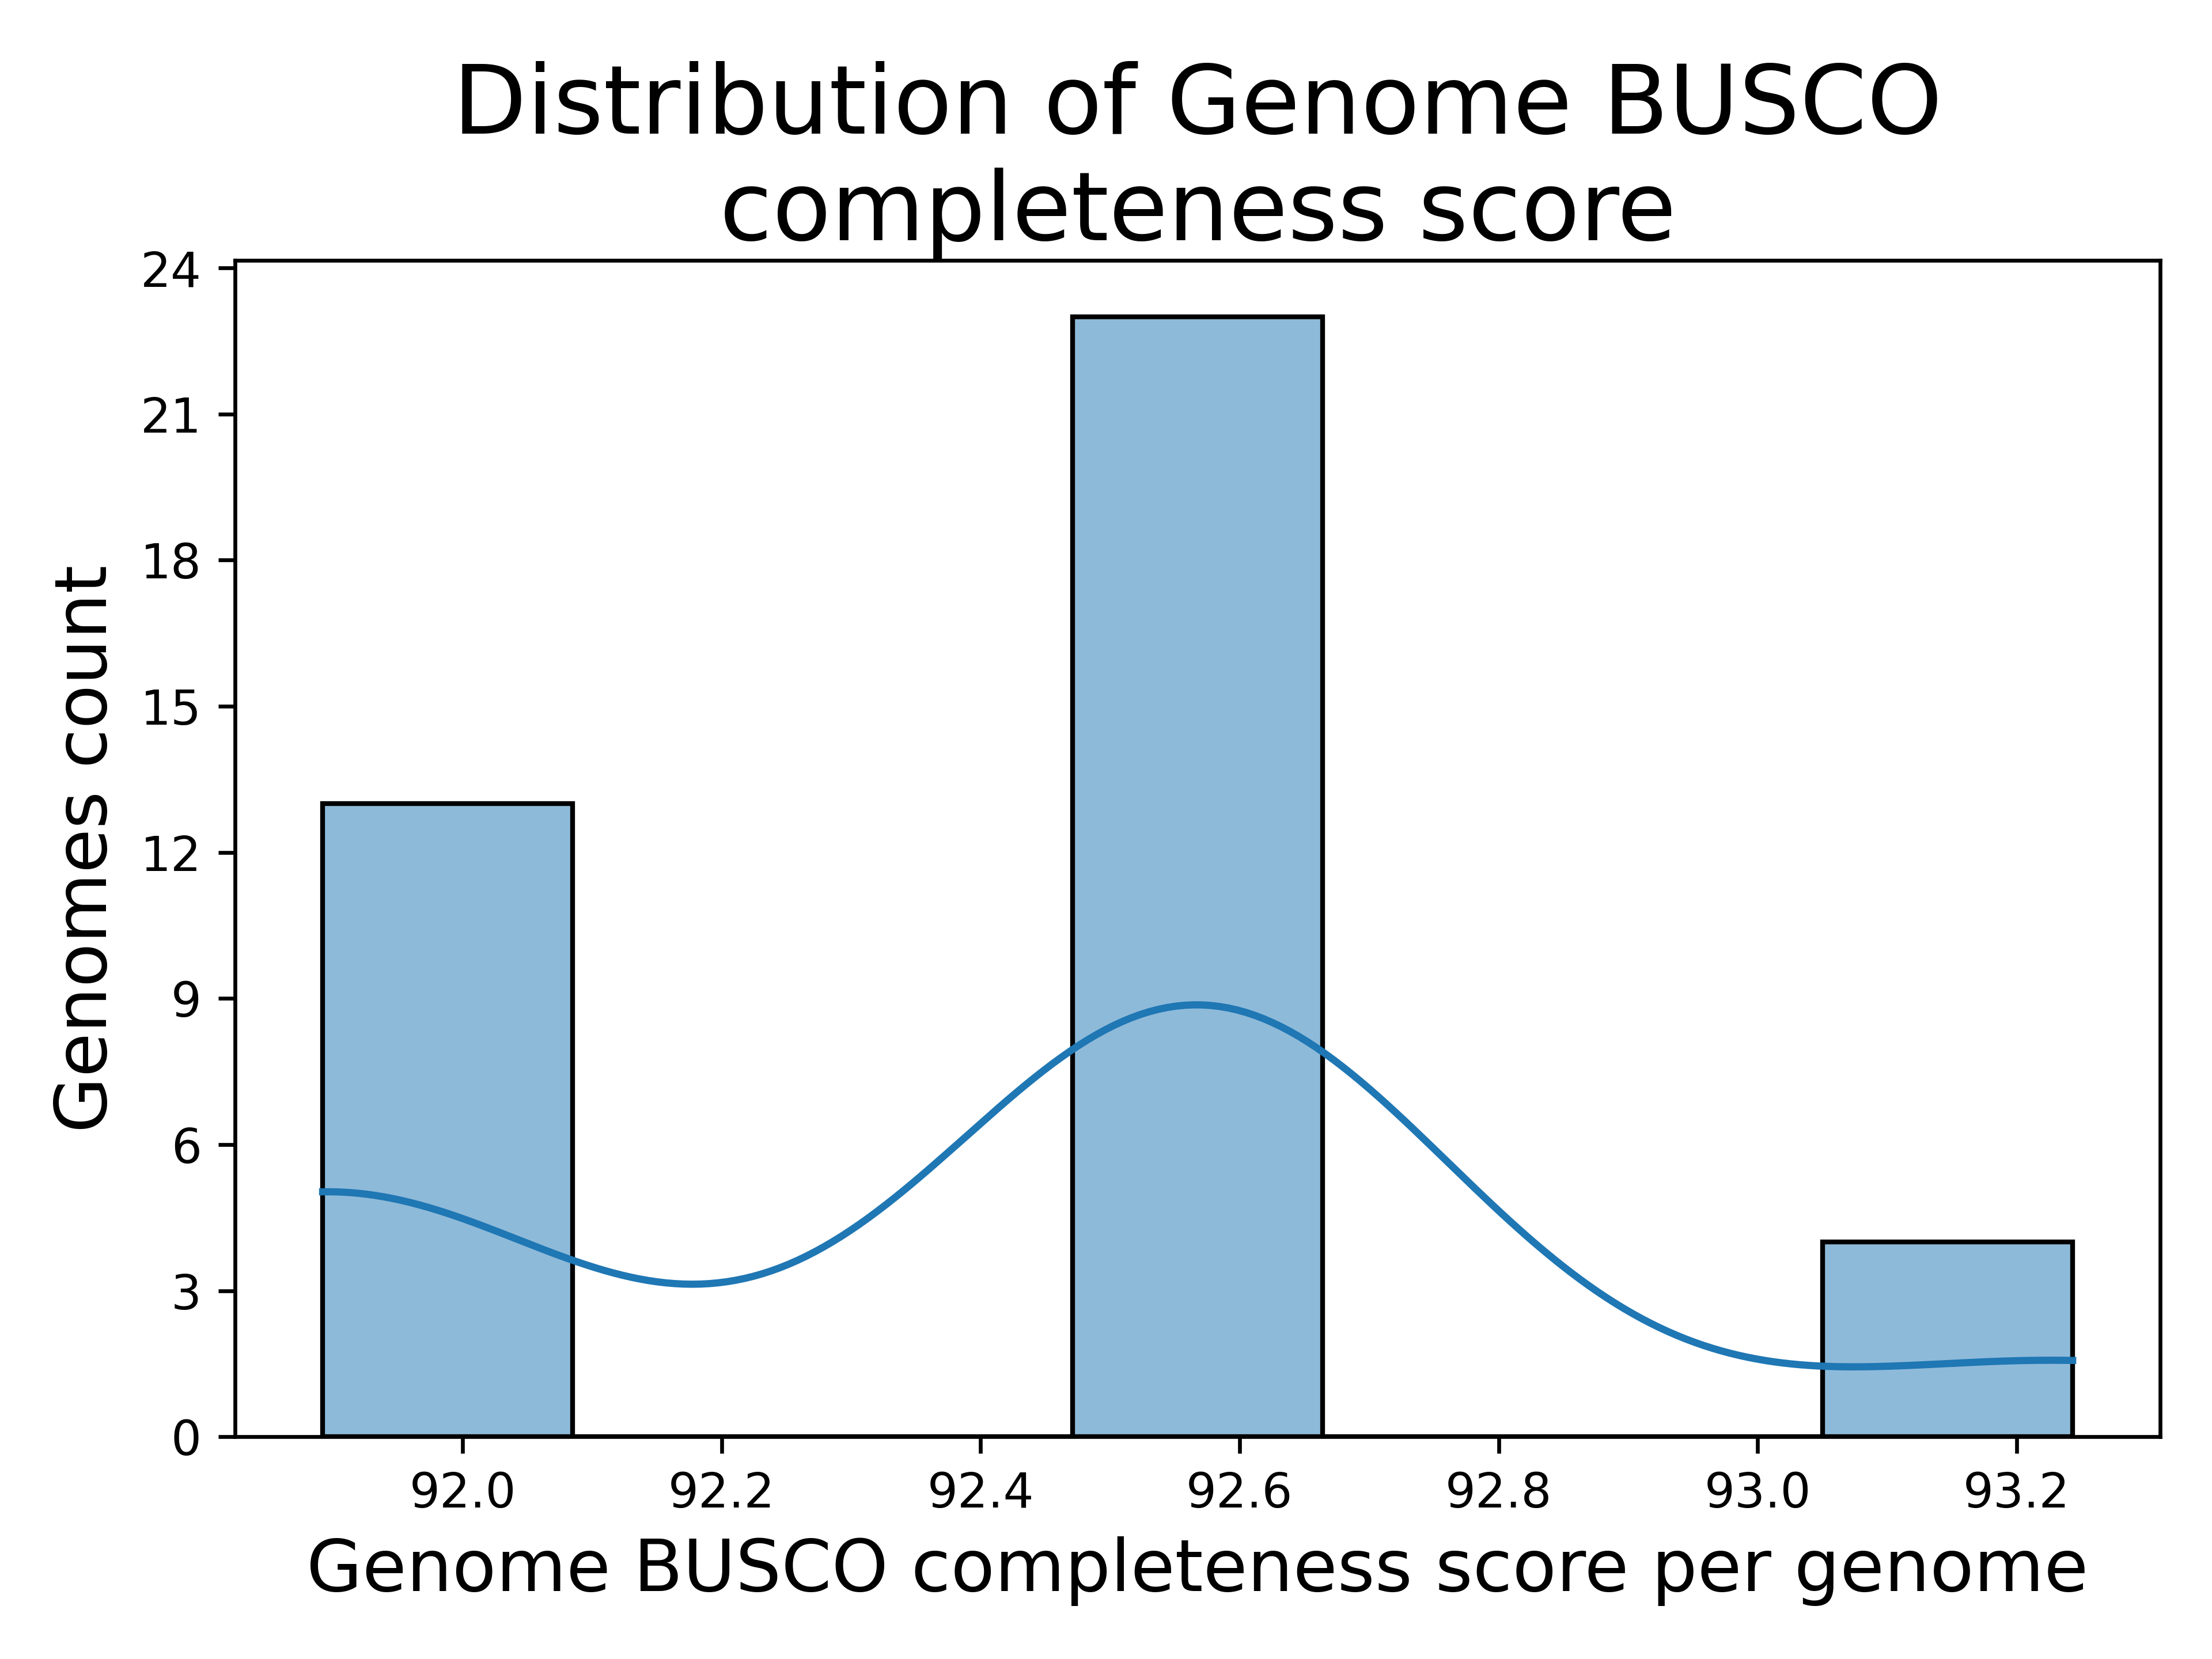

The table this chart was drawn from, first rows:
Genome, Genome BUSCO completeness score
Chlamydia_buteonis_strain_IDL17-4553, 92.57
Chlamydia_abortus_strain_162STDY5437294, 92.57
Chlamydia_avium_10DC88, 91.89
Chlamydia_abortus_strain_1B_cevac, 92.57
Chlamydia_abortus_strain_NL2354-2D, 92.57
Chlamydia_muridarum_str._Nigg_isolate_CM…, 91.89
Chlamydia_abortus_strain_NL2335-4C, 92.57
Chlamydia_abortus_strain_GIMC_2006CabB57…, 92.57
Chlamydia_muridarum_str._Nigg_isolate_CM…, 91.89
Chlamydia_gallinacea_08-12743, 91.89
Chlamydia_muridarum_str._Nigg_isolate_CM…, 91.89
Chlamydia_muridarum_str._Nigg, 91.89
Chlamydia_crocodili_strain_No._12, 92.57
Chlamydia_pecorum_E58, 92.57
Chlamydia_felis_FeC-56, 93.24
Chlamydia_poikilotherma_strain_S15-834K, 92.57
Chlamydia_muridarum_str._Nigg_isolate_CM…, 91.89
Chlamydia_caviae_GPIC, 92.57
Chlamydia_psittaci_MN, 93.24
Chlamydia_psittaci_strain_Ful127, 92.57
Chlamydia_psittaci_strain_GIMC_2003Cps25…, 92.57
Chlamydia_psittaci_strain_AMK, 92.57
Chlamydia_psittaci_6BC, 92.57
Chlamydia_psittaci_WSRTE30, 92.57
Chlamydia_psittaci_strain_GIMC_2004CpsAP…, 92.57
Chlamydia_psittaci_strain_GIMC_2005CpsCP…, 92.57
Chlamydia_psittaci_01DC11, 92.57
Chlamydia_suis_isolate_4-29b, 92.57
Chlamydia_trachomatis_L1115, 91.89
Chlamydia_trachomatis_L2b820007, 91.89
Chlamydia_psittaci_strain_NRM_isolate_NR…, 93.24
Chlamydia_trachomatis_A2497, 92.57
Chlamydia_serpentis_strain_H15-1957-10C, 93.24
Chlamydophila_parapsittaci_strain_Rostin…, 92.57
Chlamydia_trachomatis_EBour, 92.57
Chlamydia_trachomatis_strain_E-32931, 92.57
Chlamydia_trachomatis_L2bUCH-2, 91.89
Chlamydia_trachomatis_RC-L255, 91.89
Chlamydia_trachomatis_strain_QH111L, 91.89
Chlamydia_trachomatis_strain_tet9, 91.89
